Run: headless pygame with SDL's dummy video driver; simulated clock (each Clock.tick advances the game by its frame time, no real sleeping); random seed 0; keys injected as events and as key.get_pressed() state; no mouse input.
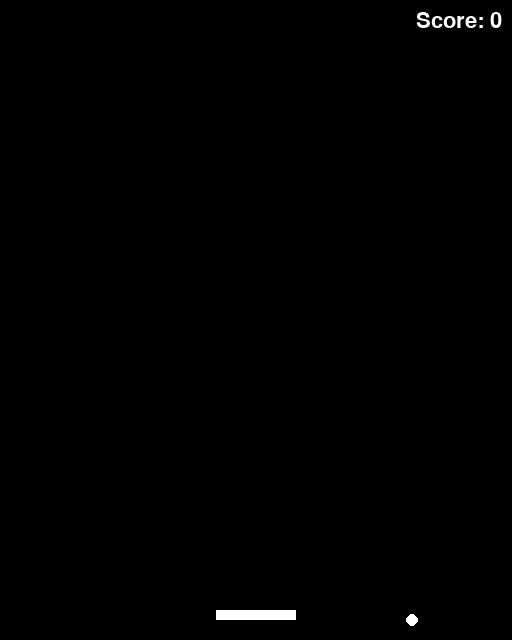
Frame 1 of 4 · flips 1–60 · no input
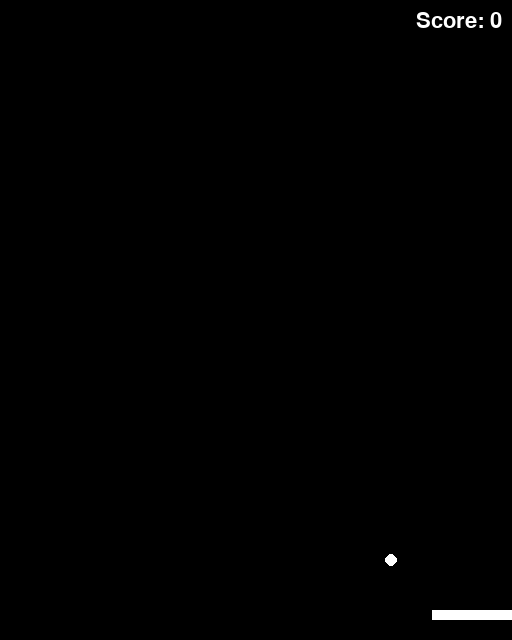
Frame 2 of 4 · flips 61–180 · tapped SPACE, RETURN · held RIGHT (→), D
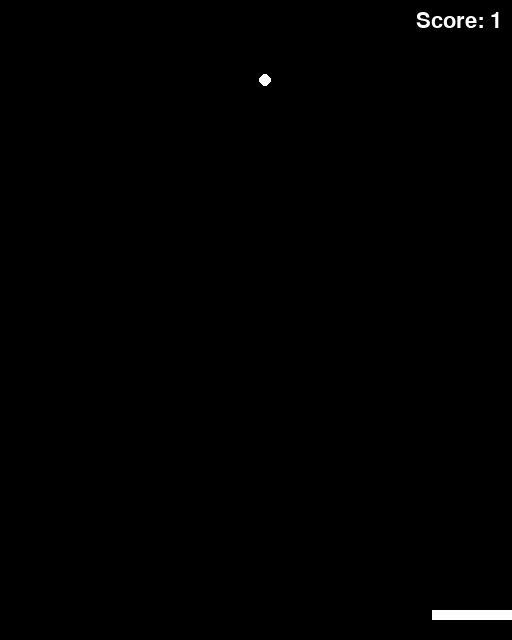
Frame 3 of 4 · flips 181–300 · held DOWN (↓), S
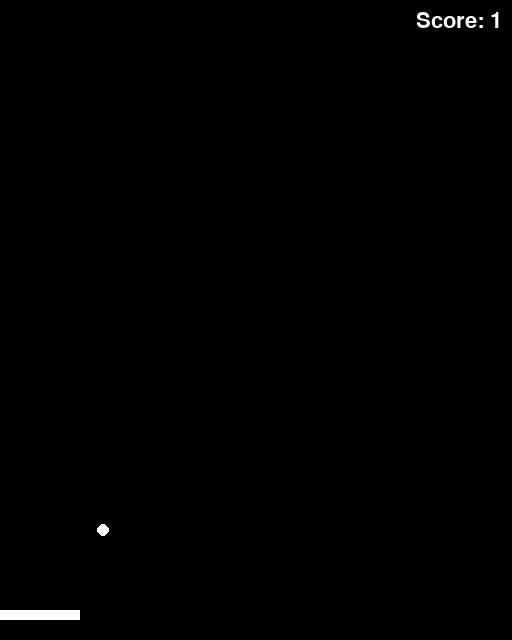
Frame 4 of 4 · flips 301–420 · held LEFT (←), A, UP (↑), W

The pygame program that drew these frames:

import pygame
import sys
import random

# --- game constants
WIDTH, HEIGHT = 512, 640
FPS = 60
PADDLE_WIDTH, PADDLE_HEIGHT = 80, 10
BALL_SIZE = 12
PADDLE_SPEED = 8
BALL_SPEED_X_RANGE = (-4, 4)       # choose x speed randomly in this range
BALL_SPEED_Y_RANGE = (4, 6)        # choose y speed randomly in this range
SPEED_INCREMENT = 1.08             # 5% speed increase on every paddle hit
MAX_BALL_SPEED = 50                # cap the speed so the game stays playable
TRANSITION_RATE = 12               # higher is snappier paddle acceleration


def cubic_bezier(t, p0, p1, p2, p3):
    """Simple cubic Bezier curve evaluator."""
    return (
        (1 - t) ** 3 * p0
        + 3 * (1 - t) ** 2 * t * p1
        + 3 * (1 - t) * t ** 2 * p2
        + t ** 3 * p3
    )


def snappy_ease(t: float) -> float:
    """Return a smooth yet quick easing value for 0<=t<=1."""
    t = max(0.0, min(1.0, t))
    return cubic_bezier(t, 0.0, 0.1, 0.9, 1.0)

# --- init
pygame.init()
screen = pygame.display.set_mode((WIDTH, HEIGHT))
pygame.display.set_caption("Single-Player Pong")
clock = pygame.time.Clock()
font = pygame.font.SysFont(None, 32)

# --- game objects
paddle = pygame.Rect(WIDTH // 2 - PADDLE_WIDTH // 2,
                     HEIGHT - 20 - PADDLE_HEIGHT,
                     PADDLE_WIDTH, PADDLE_HEIGHT)
ball = pygame.Rect(WIDTH // 2, HEIGHT // 2, BALL_SIZE, BALL_SIZE)

def reset_ball():
    ball.center = (random.randint(40, WIDTH - 40), HEIGHT // 2)
    vx_candidates = [v for v in range(*BALL_SPEED_X_RANGE) if v != 0]
    vx = random.choice(vx_candidates)
    vy = random.choice(range(*BALL_SPEED_Y_RANGE))    # always heads down
    return vx, vy

ball_vx, ball_vy = reset_ball()
score = 0

# paddle movement smoothing
paddle_vx = 0
paddle_target_vx = 0
paddle_start_vx = 0
transition_t = 1.0

# --- main loop
while True:
    dt = clock.tick(FPS) / 1000.0

    for event in pygame.event.get():
        if event.type == pygame.QUIT:
            pygame.quit()
            sys.exit()

    # input
    keys = pygame.key.get_pressed()
    new_target_vx = 0
    if keys[pygame.K_LEFT] and paddle.left > 0:
        new_target_vx = -PADDLE_SPEED
    elif keys[pygame.K_RIGHT] and paddle.right < WIDTH:
        new_target_vx = PADDLE_SPEED

    if new_target_vx != paddle_target_vx:
        paddle_target_vx = new_target_vx
        paddle_start_vx = paddle_vx
        transition_t = 0.0

    if transition_t < 1.0:
        transition_t = min(transition_t + TRANSITION_RATE * dt, 1.0)
        prog = snappy_ease(transition_t)
        paddle_vx = paddle_start_vx + (paddle_target_vx - paddle_start_vx) * prog
    else:
        paddle_vx = paddle_target_vx

    paddle.x += paddle_vx
    if paddle.left < 0:
        paddle.left = 0
    if paddle.right > WIDTH:
        paddle.right = WIDTH

    # update ball
    ball.x += ball_vx
    ball.y += ball_vy

    # bounce off left / right walls
    if ball.left <= 0 or ball.right >= WIDTH:
        ball_vx *= -1

    # bounce off top
    if ball.top <= 0:
        ball_vy *= -1

    # bounce off paddle
    if ball.colliderect(paddle) and ball_vy > 0:
        ball_vy *= -1
        ball_vx = max(min(ball_vx * SPEED_INCREMENT, MAX_BALL_SPEED), -MAX_BALL_SPEED)
        ball_vy = max(min(ball_vy * SPEED_INCREMENT, MAX_BALL_SPEED), -MAX_BALL_SPEED)
        score += 1

    # ball missed
    if ball.top > HEIGHT:
        score = 0
        ball_vx, ball_vy = reset_ball()

    # draw
    screen.fill("black")
    pygame.draw.rect(screen, "white", paddle)
    pygame.draw.ellipse(screen, "white", ball)

    score_surf = font.render(f"Score: {score}", True, "white")
    screen.blit(score_surf, (WIDTH - score_surf.get_width() - 10, 10))

    pygame.display.flip()
